pico-8 play session: no input (idle), after a click and taps of 🅾, ❎, 🅾+❎, 🅾 in the second before t = 0

[t = 1 s] idle ~1s (no d-pad/buttons)
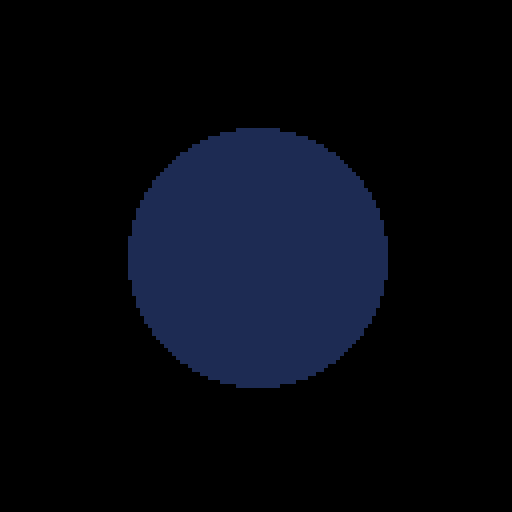

pico-8 cartridge
version 42
__lua__
--🔑ute Game (or :key:ute game)
--idea 100% taken from Nicky Case, code 100% written by me, Ethan Porter
--for Cassie ♥
--⬅️➡️⬆️⬇️

function _init()

    local init = {

    }


end

function _update()



end

function _draw()

    cls()
    circfill(64, 64, 32, 1)


end
__gfx__
00000000000000000000000000000000000000000000000000000000000000000000000000000000000000000000000000000000000000000000000000000000
00000000000000000000000000000000000000000000000000000000000000000000000000000000000000000000000000000000000000000000000000000000
00700700000000000000000000000000000000000000000000000000000000000000000000000000000000000000000000000000000000000000000000000000
00077000000000000000000000000000000000000000000000000000000000000000000000000000000000000000000000000000000000000000000000000000
00077000000000000000000000000000000000000000000000000000000000000000000000000000000000000000000000000000000000000000000000000000
00700700000000000000000000000000000000000000000000000000000000000000000000000000000000000000000000000000000000000000000000000000
